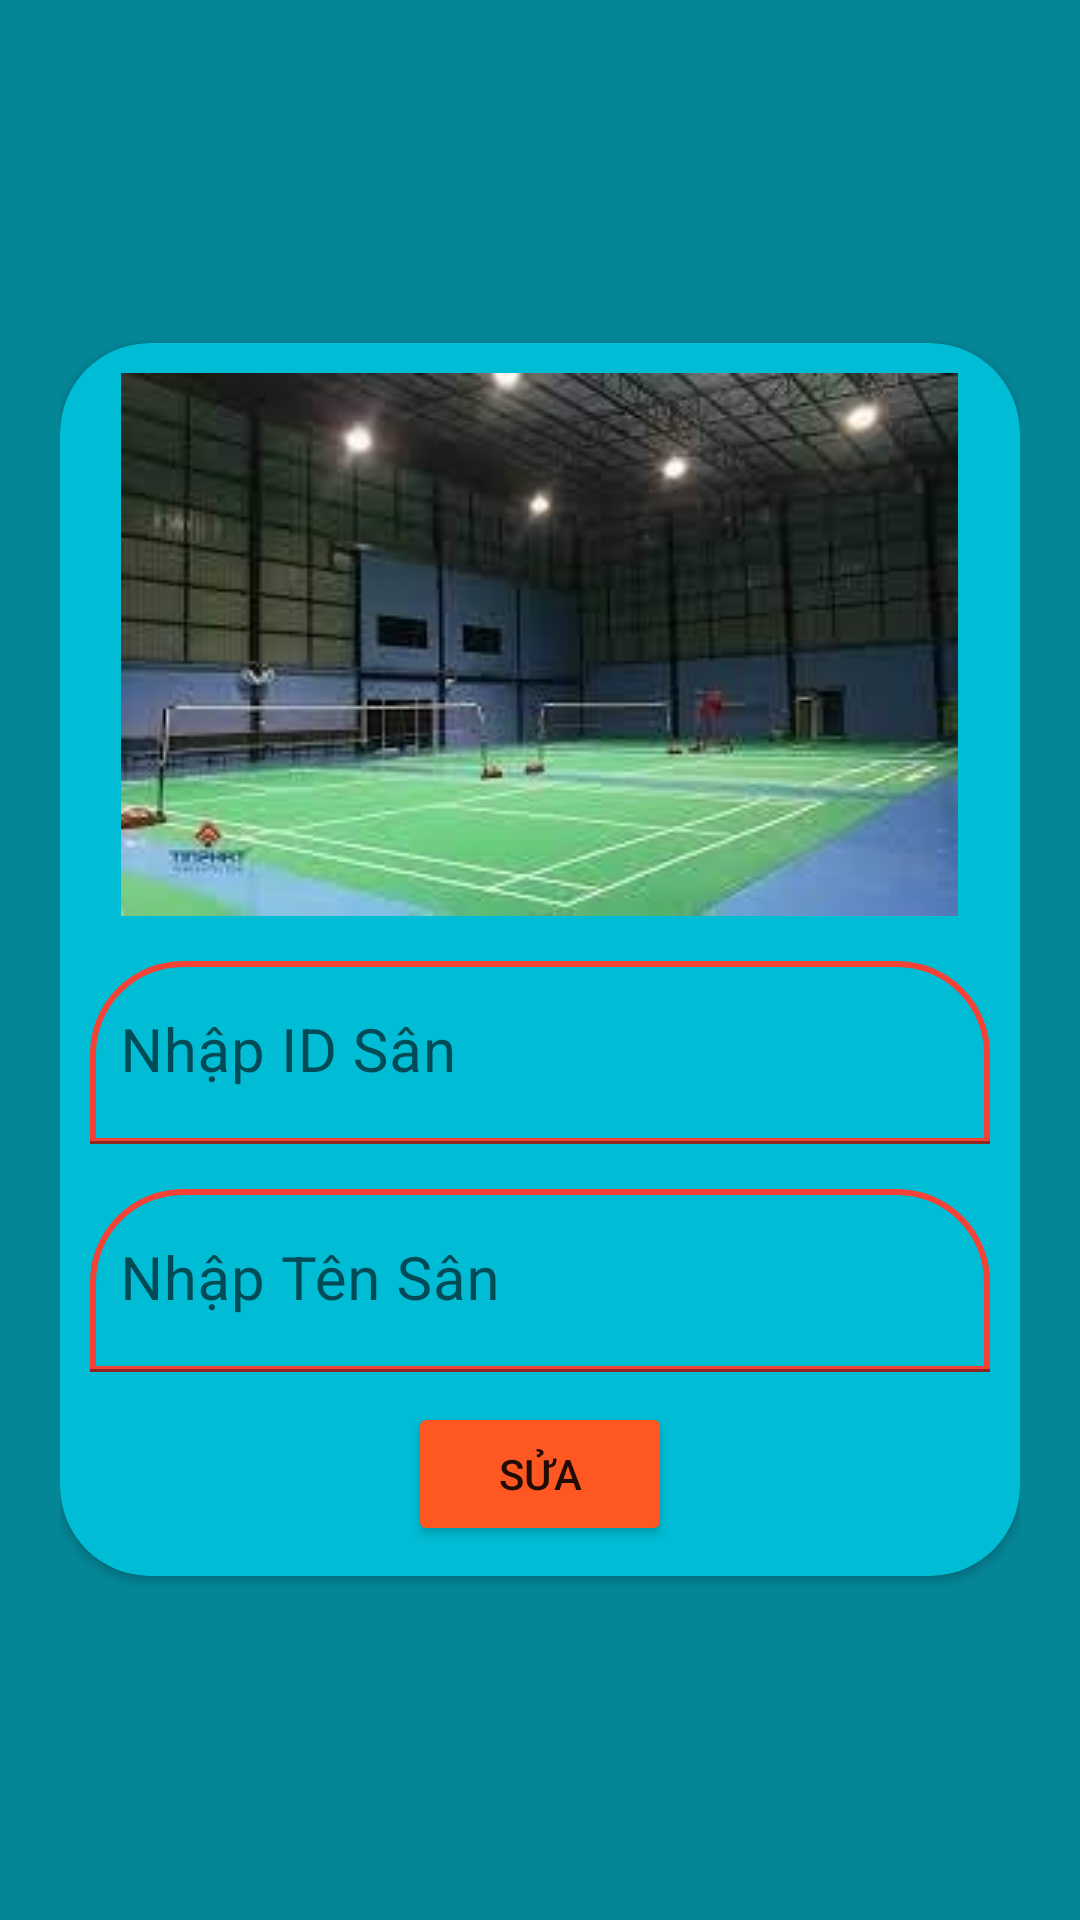

Reconstruct the res/layout file that produces this screen, plus the resources it refers to.
<!-- AndroidManifest.xml: application theme Theme.LTDD2_CRUD_NguoiThue -->
<!-- res/layout/activity_chi_tiet_san.xml -->
<?xml version="1.0" encoding="utf-8"?>
<ScrollView xmlns:android="http://schemas.android.com/apk/res/android"
    xmlns:app="http://schemas.android.com/apk/res-auto"
    xmlns:tools="http://schemas.android.com/tools"
    android:layout_width="match_parent"
    android:layout_height="match_parent"
    android:background="#048697"
    android:padding="20dp"
    tools:context=".Activity.ThemSanActivity">

    <androidx.cardview.widget.CardView
        android:layout_width="match_parent"
        android:layout_height="wrap_content"
        android:layout_gravity="center"
        android:backgroundTint="#00BCD4"
        app:cardCornerRadius="30dp">

        <LinearLayout
            android:layout_width="match_parent"
            android:layout_height="wrap_content"
            android:layout_margin="10dp"
            android:orientation="vertical">

            <ImageView
                android:layout_gravity="center"
                android:layout_width="wrap_content"
                android:layout_height="wrap_content"
                android:src="@drawable/img_1"
               ></ImageView>

            <com.google.android.material.textfield.TextInputLayout
                android:layout_width="match_parent"
                android:layout_height="wrap_content">

                <com.google.android.material.textfield.TextInputEditText
                    android:id="@+id/edtIDSan"
                    style="@style/EditText_style"
                    android:enabled="false"
                    android:hint="Nhập ID Sân"
                    android:maxLines="1"></com.google.android.material.textfield.TextInputEditText>
            </com.google.android.material.textfield.TextInputLayout>

            <com.google.android.material.textfield.TextInputLayout
                android:layout_width="match_parent"
                android:layout_height="wrap_content">

                <com.google.android.material.textfield.TextInputEditText
                    android:id="@+id/edtTenSan"
                    style="@style/EditText_style"
                    android:hint="Nhập Tên Sân"
                    android:maxLines="1"></com.google.android.material.textfield.TextInputEditText>
            </com.google.android.material.textfield.TextInputLayout>

            
            
            

            
            
            
            
            
            

            <LinearLayout
                android:layout_width="match_parent"
                android:layout_height="wrap_content"
                android:layout_marginTop="10dp"
                android:gravity="center"
                android:orientation="horizontal">

                <Button
                    android:id="@+id/btnSuaSan"
                    android:layout_width="wrap_content"
                    android:layout_height="wrap_content"
                    android:backgroundTint="#FF5722"
                    android:text="Sửa"
                    app:cornerRadius="40dp"></Button>

                
                
                
                
                
                
                
                
            </LinearLayout>

        </LinearLayout>
    </androidx.cardview.widget.CardView>


</ScrollView>
<!-- resources referenced by this layout -->
<resources>
  <!-- drawable img_1: png bitmap (drawable, 101389 bytes) -->
  <style name="EditText_style">
          <item name="android:layout_width">match_parent</item>
          <item name="android:layout_height">wrap_content</item>
          <item name="android:textSize">20sp</item>
          <item name="android:textColor">@color/black</item>
          <item name="android:background">@drawable/border_editext</item>
          <item name="android:paddingLeft">10dp</item>
          <item name="android:layout_marginTop">15dp</item>
          <item name="android:maxLines">1</item>
  
      </style>
  <style name="Theme.LTDD2_CRUD_NguoiThue" parent="Theme.MaterialComponents.DayNight.DarkActionBar">
          
          <item name="colorPrimary">@color/purple_500</item>
          <item name="colorPrimaryVariant">@color/purple_700</item>
          <item name="colorOnPrimary">@color/white</item>
          
          <item name="colorSecondary">@color/teal_200</item>
          <item name="colorSecondaryVariant">@color/teal_700</item>
          <item name="colorOnSecondary">@color/black</item>
          
          <item name="android:statusBarColor">?attr/colorPrimaryVariant</item>
          
      </style>
  <!-- drawable border_editext (drawable) -->
  <?xml version="1.0" encoding="utf-8"?>
  <shape xmlns:android="http://schemas.android.com/apk/res/android">
      <stroke android:width="2dp" android:color="#F44336"></stroke>
      <solid android:color="#00FFFFFF"></solid>
      <corners android:topLeftRadius="30dp" android:topRightRadius="30dp"></corners>
  </shape>
  <!-- not gathered from this repository: default colours our renderer supplied (Android Studio template values) -->
  <color name="purple_500">#FF6200EE</color>
  <color name="purple_700">#FF3700B3</color>
  <color name="teal_200">#FF03DAC5</color>
  <color name="teal_700">#FF018786</color>
  <color name="black">#FF000000</color>
  <color name="white">#FFFFFFFF</color>
</resources>
